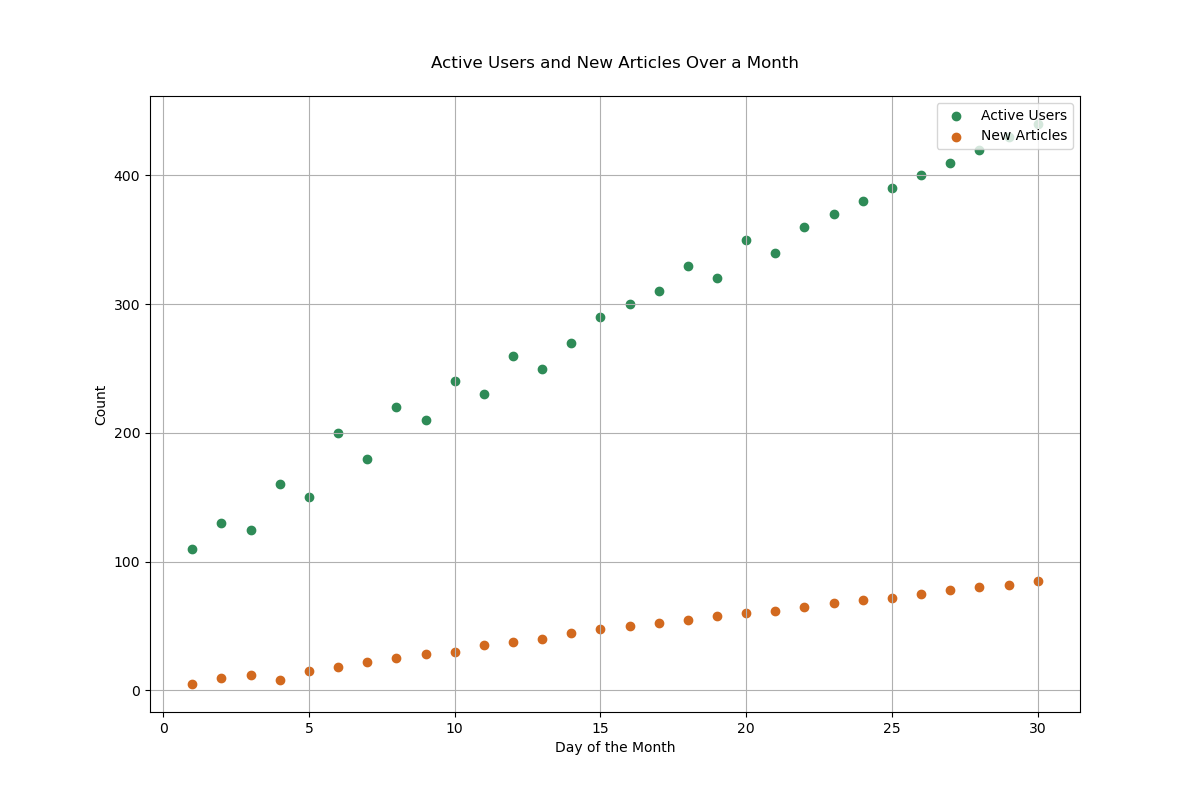

The file beside this chart, header and first rows:
Day, Active Users, New Articles
1, 110, 5
2, 130, 10
3, 125, 12
4, 160, 8
5, 150, 15
6, 200, 18
7, 180, 22
8, 220, 25
9, 210, 28
10, 240, 30
11, 230, 35
12, 260, 38
13, 250, 40
14, 270, 45
15, 290, 48
16, 300, 50
17, 310, 52
18, 330, 55
19, 320, 58
20, 350, 60
21, 340, 62
22, 360, 65
23, 370, 68
24, 380, 70
25, 390, 72
26, 400, 75
27, 410, 78
28, 420, 80
29, 430, 82
30, 440, 85
